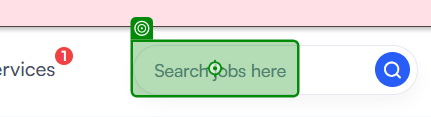
Task: searching jobs
Workflow: Main

Step 1: click

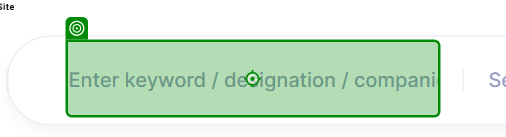
Step 2: type "[Role + "[k(Enter)]"]"

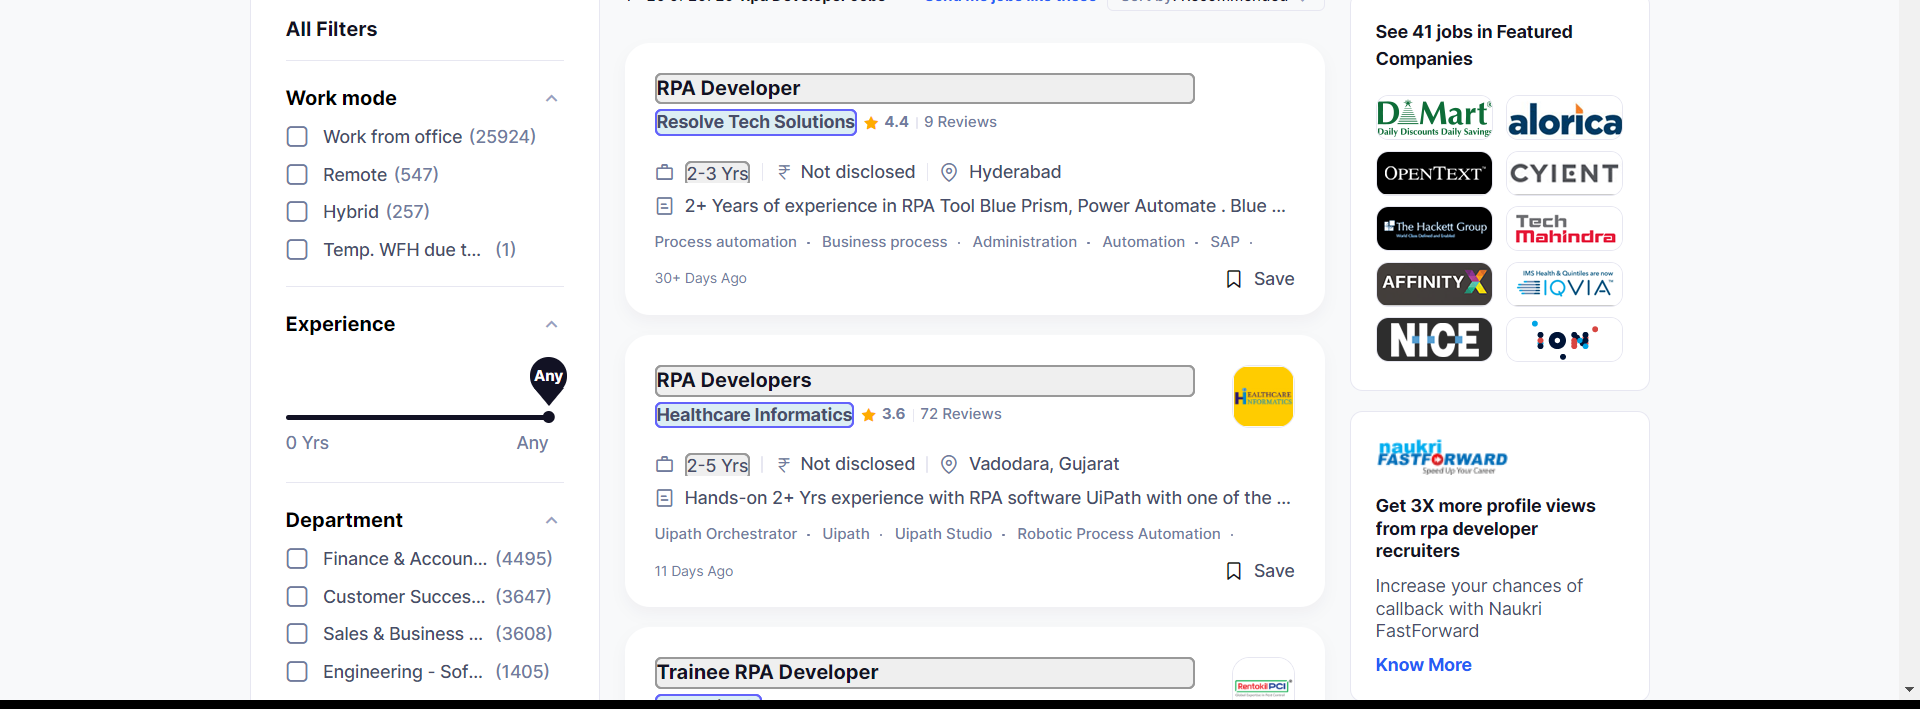
Step 3: get-text